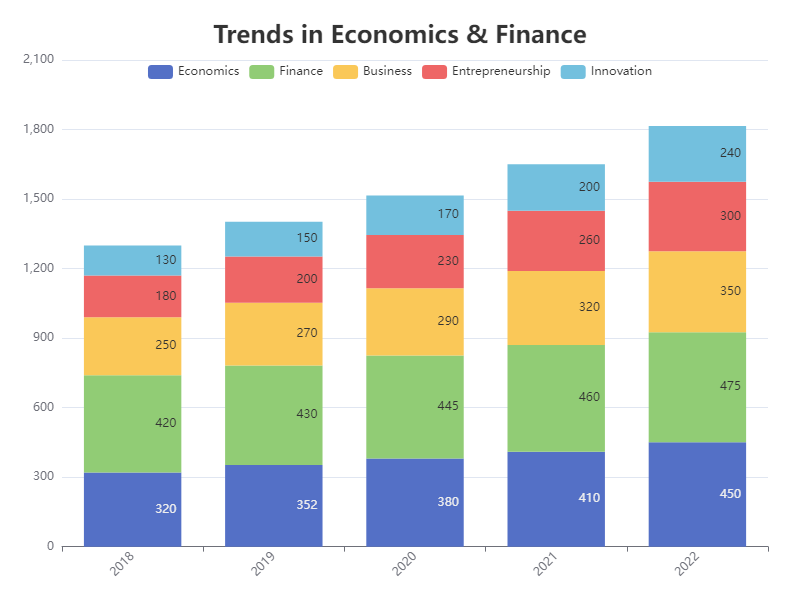

The file beside this chart, header and first rows:
Category, 2018, 2019, 2020, 2021, 2022
Economics, 320, 352, 380, 410, 450
Finance, 420, 430, 445, 460, 475
Business, 250, 270, 290, 320, 350
Entrepreneurship, 180, 200, 230, 260, 300
Innovation, 130, 150, 170, 200, 240
